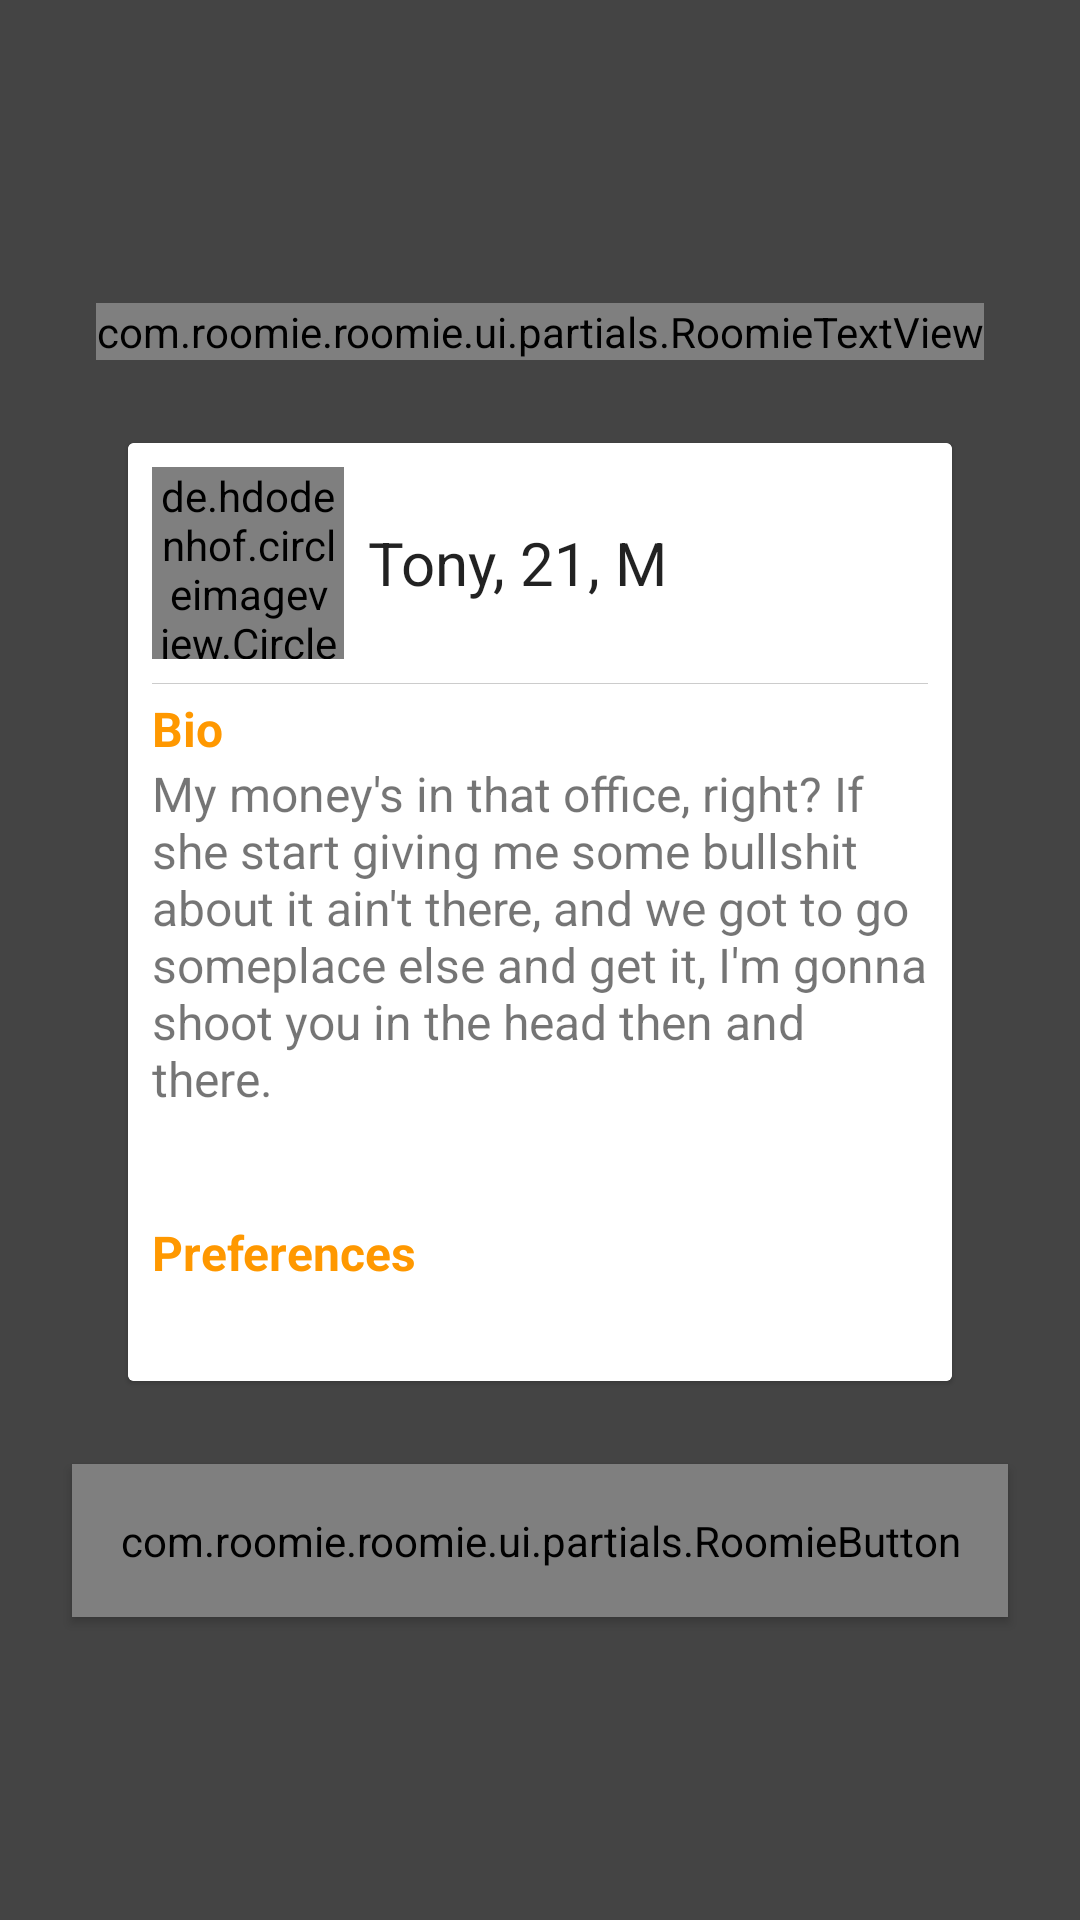

This screen was rendered from an Android layout file. Write that file and the resources it references.
<!-- AndroidManifest.xml: activity theme MatchActivityTheme -->
<!-- res/layout/activity_match.xml -->
<?xml version="1.0" encoding="utf-8"?>
<FrameLayout xmlns:android="http://schemas.android.com/apk/res/android"
    android:layout_width="match_parent"
    android:layout_height="match_parent">

    <View
        android:id="@+id/background"
        android:layout_width="match_parent"
        android:layout_height="match_parent"
        android:background="#B000" />

    <LinearLayout xmlns:android="http://schemas.android.com/apk/res/android"
        xmlns:app="http://schemas.android.com/apk/res-auto"
        android:layout_width="match_parent"
        android:layout_height="match_parent"
        android:gravity="center_horizontal"
        android:orientation="vertical">

        <android.widget.Space
            android:layout_width="0dp"
            android:layout_height="0dp"
            android:layout_weight="1" />

        <com.roomie.roomie.ui.partials.RoomieTextView
            android:id="@+id/label"
            android:layout_width="wrap_content"
            android:layout_height="wrap_content"
            android:text="IT'S A MATCH!!"
            android:layout_marginBottom="24dp"
            android:textColor="@android:color/white"
            android:textSize="34sp"
            app:typeface="Montserrat-Bold" />

        <include
            android:id="@+id/match"
            layout="@layout/partial_potential_match"
            android:layout_width="280dp"
            android:layout_height="320dp"
            android:layout_centerInParent="true" />

        <com.roomie.roomie.ui.partials.RoomieButton
            android:id="@+id/message"
            style="@style/Widget.AppCompat.Button"
            android:layout_width="wrap_content"
            android:layout_height="wrap_content"
            android:layout_below="@+id/match"
            android:layout_centerHorizontal="true"
            android:layout_marginTop="24dp"
            android:padding="16dp"
            android:text="Send A Message"
            android:textColor="@android:color/white"
            android:textSize="18sp" />

        <android.widget.Space
            android:layout_width="0dp"
            android:layout_height="0dp"
            android:layout_weight="1" />

    </LinearLayout>
</FrameLayout>
<!-- res/layout/partial_potential_match.xml (included above) -->
<?xml version="1.0" encoding="utf-8"?>
<android.support.v7.widget.CardView xmlns:android="http://schemas.android.com/apk/res/android"
    xmlns:card_view="http://schemas.android.com/apk/res-auto"
    xmlns:tools="http://schemas.android.com/tools"
    android:id="@+id/card_container"
    android:layout_width="280dp"
    android:layout_height="320dp"
    android:layout_gravity="bottom|center_horizontal"
    android:layout_marginBottom="116dp"
    android:paddingLeft="8dp"
    android:paddingRight="8dp"
    card_view:cardElevation="1dp"
    card_view:cardUseCompatPadding="true">

    <LinearLayout
        android:layout_width="match_parent"
        android:layout_height="match_parent"
        android:background="@color/white"
        android:orientation="vertical">

        <LinearLayout
            android:layout_width="match_parent"
            android:layout_height="wrap_content"
            android:orientation="horizontal"
            android:padding="8dp">

            <de.hdodenhof.circleimageview.CircleImageView
                android:id="@+id/image"
                android:layout_width="64dp"
                android:layout_height="64dp"
                android:layout_gravity="center_vertical"
                android:scaleType="centerCrop"
                tools:src="@drawable/marina" />

            <TextView
                android:id="@+id/name"
                android:layout_width="wrap_content"
                android:layout_height="wrap_content"
                android:layout_gravity="center_vertical"
                android:alpha=".87"
                android:paddingBottom="16dp"
                android:paddingLeft="8dp"
                android:paddingTop="16dp"
                android:textColor="@android:color/black"
                android:textSize="20sp"
                tools:text="Tony, 21, M" />
        </LinearLayout>


        <View
            android:layout_width="match_parent"
            android:layout_height="1px"
            android:layout_marginLeft="8dp"
            android:layout_marginRight="8dp"
            android:background="#3000" />

        <TextView
            android:layout_width="wrap_content"
            android:layout_height="wrap_content"
            android:paddingLeft="8dp"
            android:paddingTop="4dp"
            android:text="Bio"
            android:textColor="?attr/colorPrimary"
            android:textSize="16sp"
            android:textStyle="bold" />

        <TextView
            android:id="@+id/bio"
            android:layout_width="match_parent"
            android:layout_height="0dp"
            android:layout_weight="1"
            android:paddingBottom="8dp"
            android:paddingLeft="8dp"
            android:paddingRight="8dp"
            android:text="@string/bio"
            android:textSize="16sp"
            tools:text="@string/bio" />

        <TextView
            android:id="@+id/preferences_label"
            android:layout_width="wrap_content"
            android:layout_height="wrap_content"
            android:paddingLeft="8dp"
            android:paddingTop="4dp"
            android:text="Preferences"
            android:textColor="?attr/colorPrimary"
            android:textSize="16sp"
            android:textStyle="bold" />

        <LinearLayout
            android:id="@+id/preferences_container"
            android:layout_width="match_parent"
            android:layout_height="32dp"
            android:paddingTop="4dp"
            android:paddingBottom="4dp"
            android:paddingLeft="8dp"
            android:paddingRight="8dp"
            android:orientation="horizontal" />

    </LinearLayout>
</android.support.v7.widget.CardView>
<!-- resources referenced by this layout -->
<resources>
  <color name="white">#FFFFFF</color>
  <!-- drawable marina: jpg bitmap (drawable, 13423 bytes) -->
  <string name="bio">My money\'s in that office, right? If she start giving me some bullshit about it ain\'t there, and we got to go someplace else and get it, I\'m gonna shoot you in the head then and there. </string>
  <style name="MatchActivityTheme" parent="AppTheme.NoActionBar.NoAnim">
          <item name="android:windowIsTranslucent">true</item>
          <item name="android:windowBackground">@android:color/transparent</item>
          <item name="android:windowContentOverlay">@null</item>
          <item name="android:windowNoTitle">true</item>
          <item name="android:backgroundDimEnabled">false</item>
      </style>
  <style name="AppTheme.NoActionBar.NoAnim">
          <item name="android:windowAnimationStyle">@null</item>
      </style>
</resources>
